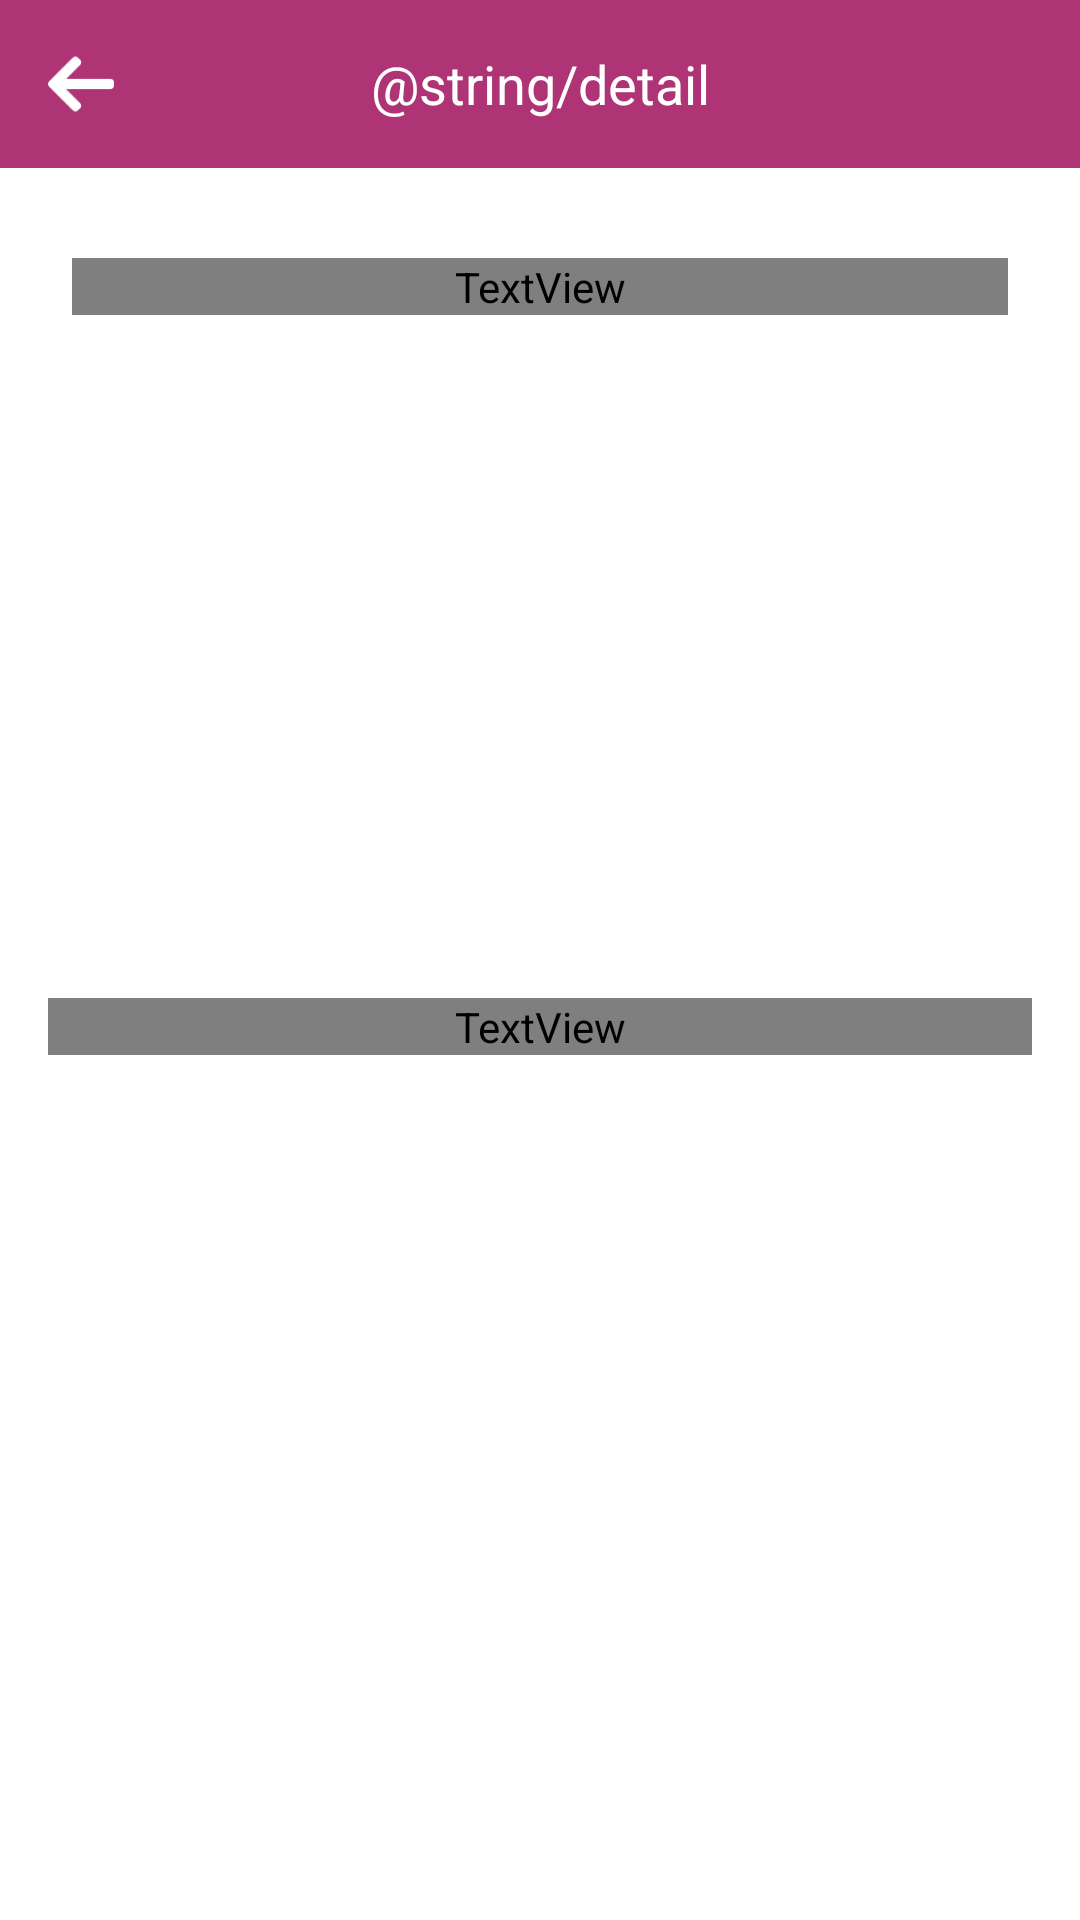

This screen was rendered from an Android layout file. Write that file and the resources it references.
<!-- AndroidManifest.xml: application theme Theme.SoftConstructTask -->
<!-- res/layout/fragment_details.xml -->
<?xml version="1.0" encoding="utf-8"?>
<androidx.constraintlayout.widget.ConstraintLayout xmlns:android="http://schemas.android.com/apk/res/android"
    xmlns:app="http://schemas.android.com/apk/res-auto"
    xmlns:tools="http://schemas.android.com/tools"
    android:layout_width="match_parent"
    android:layout_height="match_parent"
    tools:context=".fragment.detailsfragment.DetailsFragment">

    <TextView
        android:id="@+id/softConstructHeader"
        android:layout_width="match_parent"
        android:layout_height="?attr/actionBarSize"
        android:background="@color/softconstruct_bg"
        android:gravity="center"
        android:text="@string/detail"
        android:textColor="@color/white"
        android:textSize="@dimen/sp_18"
        app:layout_constraintTop_toTopOf="parent" />

    <ImageView
        android:id="@+id/backBtn"
        android:layout_width="wrap_content"
        android:layout_height="wrap_content"
        android:layout_marginStart="@dimen/dp_12"
        android:padding="@dimen/dp_4"
        android:src="@drawable/back_btn"
        app:layout_constraintBottom_toBottomOf="@+id/softConstructHeader"
        app:layout_constraintStart_toStartOf="parent"
        app:layout_constraintTop_toTopOf="@+id/softConstructHeader" />

    <ScrollView
        android:layout_width="match_parent"
        android:layout_height="@dimen/dp_0"
        app:layout_constraintBottom_toBottomOf="parent"
        app:layout_constraintTop_toBottomOf="@+id/softConstructHeader">

        <androidx.constraintlayout.widget.ConstraintLayout
            android:layout_width="match_parent"
            android:layout_height="wrap_content">

            <TextView
                android:id="@+id/detailTitle"
                android:layout_width="@dimen/dp_0"
                android:layout_height="wrap_content"
                android:layout_marginStart="@dimen/dp_24"
                android:layout_marginTop="@dimen/dp_30"
                android:layout_marginEnd="@dimen/dp_24"
                android:fontFamily="@font/roboto_regular"
                android:textAlignment="center"
                android:textColor="@color/softconstruct_bg"
                android:textSize="@dimen/sp_16"
                app:layout_constraintEnd_toEndOf="parent"
                app:layout_constraintStart_toStartOf="parent"
                app:layout_constraintTop_toTopOf="parent" />

            <ImageView
                android:id="@+id/detailImage"
                android:layout_width="@dimen/dp_0"
                android:layout_height="@dimen/dp_0"
                android:layout_marginStart="@dimen/dp_30"
                android:layout_marginTop="@dimen/dp_16"
                android:layout_marginEnd="@dimen/dp_30"
                app:layout_constraintDimensionRatio="1.6:1"
                app:layout_constraintEnd_toEndOf="parent"
                app:layout_constraintStart_toStartOf="parent"
                app:layout_constraintTop_toBottomOf="@+id/detailTitle" />

            <TextView
                android:id="@+id/detailBody"
                android:layout_width="@dimen/dp_0"
                android:layout_height="wrap_content"
                android:layout_marginStart="@dimen/dp_16"
                android:layout_marginTop="@dimen/dp_24"
                android:layout_marginEnd="@dimen/dp_16"
                android:fontFamily="@font/roboto_regular"
                android:textAlignment="center"
                android:textColor="@color/black"
                android:textSize="@dimen/sp_11"
                app:layout_constraintEnd_toEndOf="parent"
                app:layout_constraintStart_toStartOf="parent"
                app:layout_constraintTop_toBottomOf="@+id/detailImage" />

        </androidx.constraintlayout.widget.ConstraintLayout>


    </ScrollView>


</androidx.constraintlayout.widget.ConstraintLayout>
<!-- resources referenced by this layout -->
<resources>
  <color name="black">#FF000000</color>
  <color name="softconstruct_bg">#AF3475</color>
  <color name="white">#FFFFFFFF</color>
  <dimen name="dp_0">0dp</dimen>
  <dimen name="dp_12">12dp</dimen>
  <dimen name="dp_16">16dp</dimen>
  <dimen name="dp_24">24dp</dimen>
  <dimen name="dp_30">30dp</dimen>
  <dimen name="dp_4">4dp</dimen>
  <dimen name="sp_11">11sp</dimen>
  <dimen name="sp_16">16sp</dimen>
  <dimen name="sp_18">18sp</dimen>
  <!-- drawable back_btn: png bitmap (drawable-hdpi, 484 bytes) -->
  <style name="Theme.SoftConstructTask" parent="Theme.MaterialComponents.DayNight.DarkActionBar">
          
          <item name="colorPrimary">@color/purple_500</item>
          <item name="colorPrimaryVariant">@color/purple_700</item>
          <item name="colorOnPrimary">@color/white</item>
          
          <item name="colorSecondary">@color/teal_200</item>
          <item name="colorSecondaryVariant">@color/teal_700</item>
          <item name="colorOnSecondary">@color/black</item>
          
          <item name="android:statusBarColor" tools:targetApi="l">?attr/colorPrimaryVariant</item>
          
      </style>
  <color name="purple_500">#FF6200EE</color>
  <color name="purple_700">#FF3700B3</color>
  <color name="teal_200">#FF03DAC5</color>
  <color name="teal_700">#FF018786</color>
</resources>
